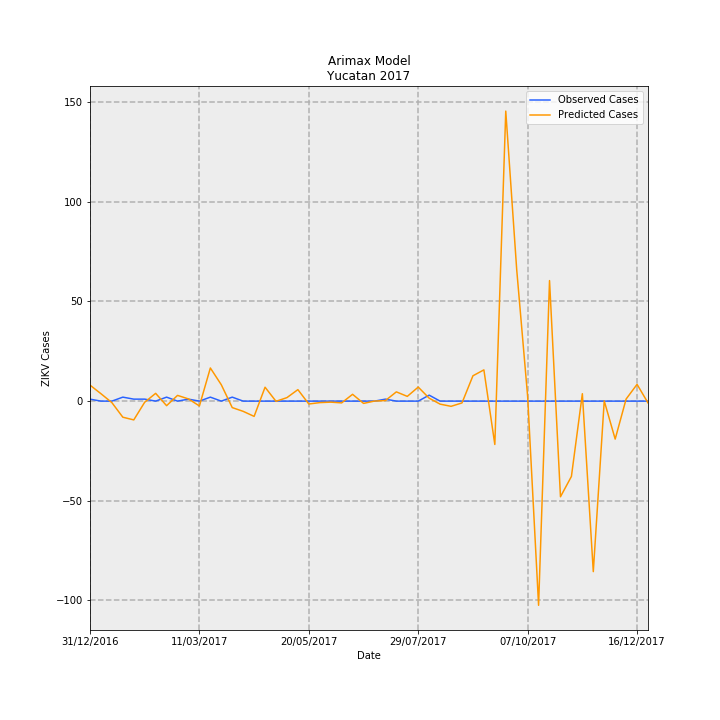

The file beside this chart, header and first rows:
Date, predictions_incidence, observed_incidence, Predicted Cases, Observed Cases, error
31/12/2016, 0.3829, 0.04768, 8.03, 1, -7.03
07/01/2017, 0.1778, 0.0, 3.728, 0.0, -3.728
14/01/2017, -0.03562, 0.0, -0.7471, 0.0, 0.7471
21/01/2017, -0.3846, 0.09537, -8.066, 2, 10.07
28/01/2017, -0.4492, 0.04768, -9.421, 1, 10.42
04/02/2017, -0.02572, 0.04768, -0.5394, 1, 1.539
11/02/2017, 0.1862, 0.0, 3.904, 0.0, -3.904
18/02/2017, -0.1088, 0.09537, -2.282, 2, 4.282
25/02/2017, 0.1373, 0.0, 2.88, 0.0, -2.88
04/03/2017, 0.05263, 0.04768, 1.104, 1, -0.1038
11/03/2017, -0.1155, 0.0, -2.421, 0.0, 2.421
18/03/2017, 0.7931, 0.09537, 16.63, 2, -14.63
25/03/2017, 0.3917, 0.0, 8.215, 0.0, -8.215
01/04/2017, -0.1547, 0.09537, -3.245, 2, 5.245
08/04/2017, -0.2444, 0.0, -5.126, 0.0, 5.126
15/04/2017, -0.365, 0.0, -7.656, 0.0, 7.656
22/04/2017, 0.3329, 0.0, 6.982, 0.0, -6.982
29/04/2017, -0.004247, 0.0, -0.08907, 0.0, 0.08907
06/05/2017, 0.08384, 0.0, 1.758, 0.0, -1.758
13/05/2017, 0.2749, 0.0, 5.766, 0.0, -5.766
20/05/2017, -0.06848, 0.0, -1.436, 0.0, 1.436
27/05/2017, -0.03568, 0.0, -0.7482, 0.0, 0.7482
03/06/2017, -0.02442, 0.0, -0.5121, 0.0, 0.5121
10/06/2017, -0.0421, 0.0, -0.8829, 0.0, 0.8829
17/06/2017, 0.1632, 0.0, 3.423, 0.0, -3.423
24/06/2017, -0.05427, 0.0, -1.138, 0.0, 1.138
01/07/2017, 0.001305, 0.0, 0.02737, 0.0, -0.02737
08/07/2017, 0.0135, 0.04768, 0.283, 1, 0.717
15/07/2017, 0.2217, 0.0, 4.649, 0.0, -4.649
22/07/2017, 0.1135, 0.0, 2.38, 0.0, -2.38
29/07/2017, 0.336, 0.0, 7.046, 0.0, -7.046
05/08/2017, 0.07027, 0.143, 1.474, 3.0, 1.526
12/08/2017, -0.07196, 0.0, -1.509, 0.0, 1.509
19/08/2017, -0.1245, 0.0, -2.612, 0.0, 2.612
26/08/2017, -0.04281, 0.0, -0.8977, 0.0, 0.8977
02/09/2017, 0.6064, 0.0, 12.72, 0.0, -12.72
09/09/2017, 0.7477, 0.0, 15.68, 0.0, -15.68
16/09/2017, -1.037, 0.0, -21.74, 0.0, 21.74
23/09/2017, 6.938, 0.0, 145.5, 0.0, -145.5
30/09/2017, 3.146, 0.0, 65.98, 0.0, -65.98
07/10/2017, 0.1109, 0.0, 2.325, 0.0, -2.325
14/10/2017, -4.884, 0.0, -102.4, 0.0, 102.4
21/10/2017, 2.884, 0.0, 60.48, 0.0, -60.48
28/10/2017, -2.288, 0.0, -47.98, 0.0, 47.98
04/11/2017, -1.802, 0.0, -37.79, 0.0, 37.79
11/11/2017, 0.1776, 0.0, 3.724, 0.0, -3.724
18/11/2017, -4.079, 0.0, -85.54, 0.0, 85.54
25/11/2017, 0.005818, 0.0, 0.122, 0.0, -0.122
02/12/2017, -0.9084, 0.0, -19.05, 0.0, 19.05
09/12/2017, 0.05018, 0.0, 1.052, 0.0, -1.052
16/12/2017, 0.4015, 0.0, 8.42, 0.0, -8.42
23/12/2017, -0.0424, 0.0, -0.8891, 0.0, 0.8891
